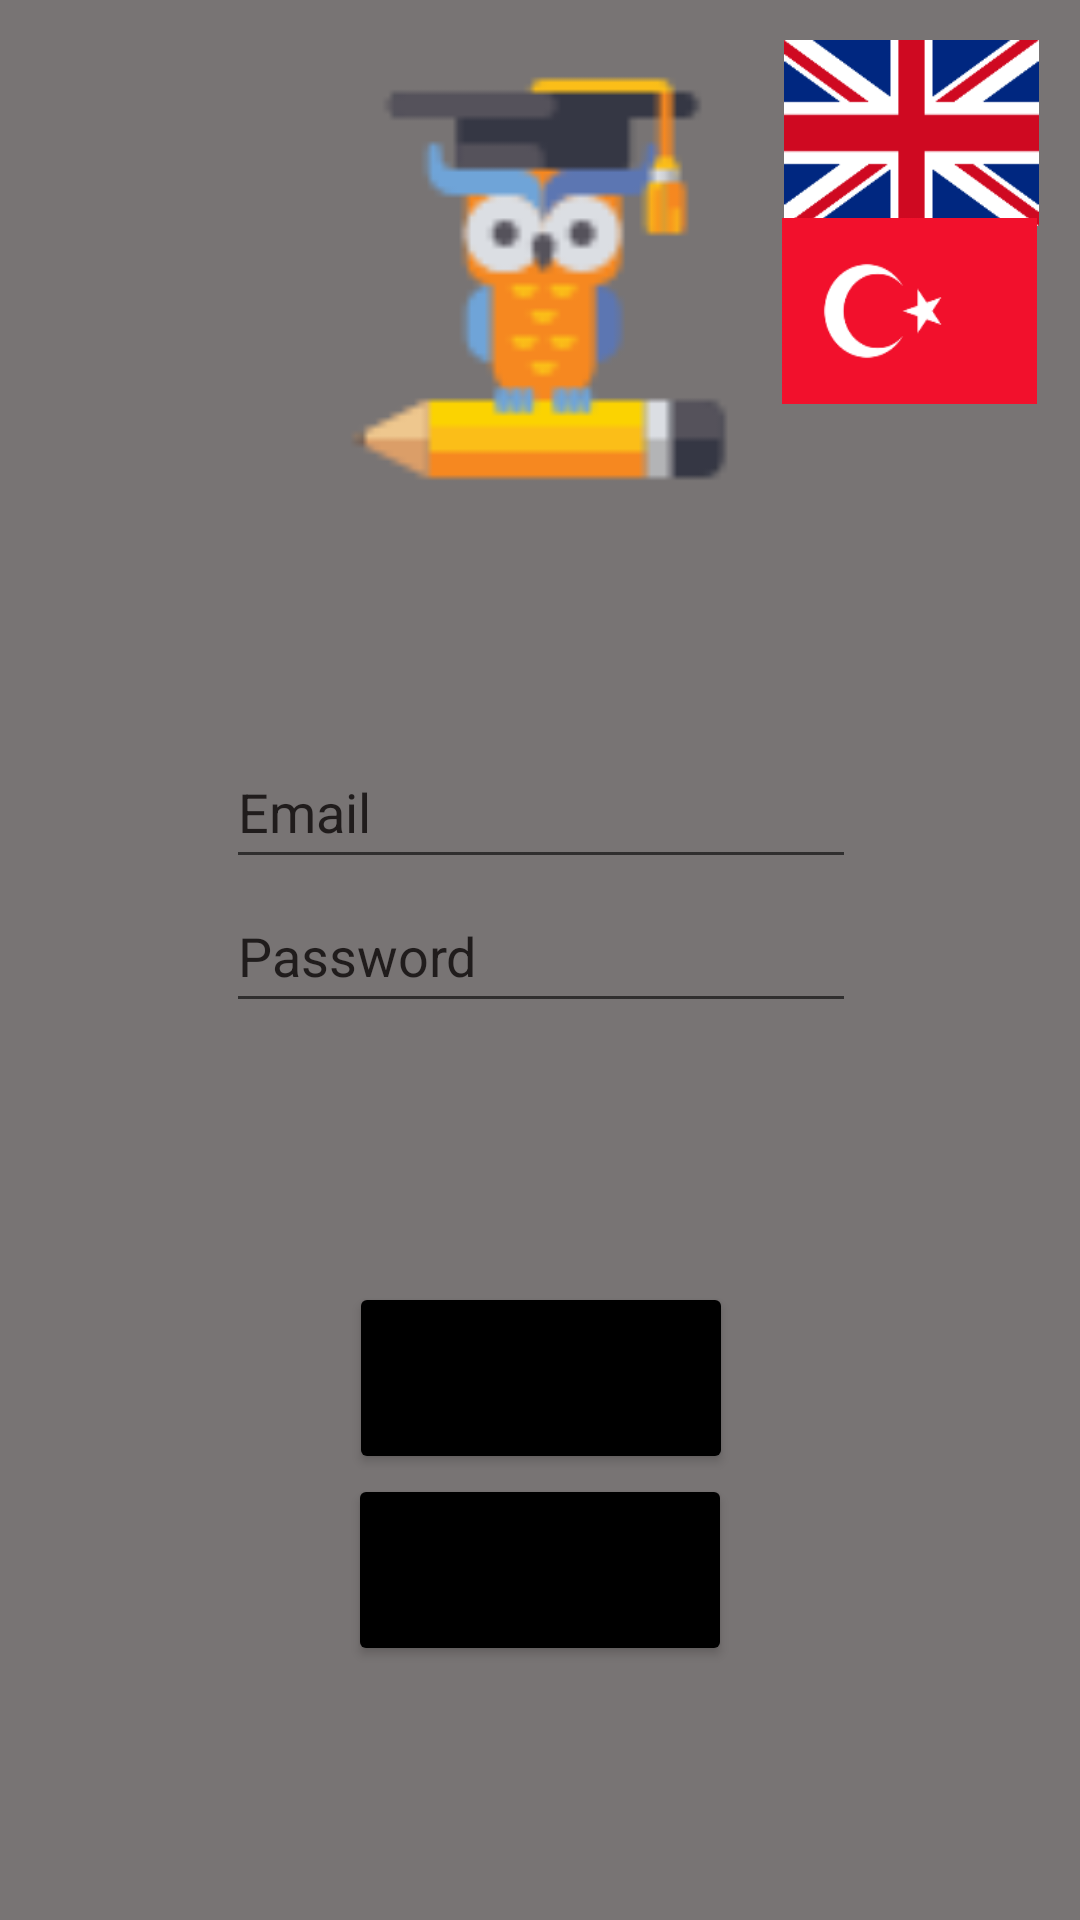

Reconstruct the res/layout file that produces this screen, plus the resources it refers to.
<!-- AndroidManifest.xml: application theme Theme.PROJE -->
<!-- res/layout/activity_login.xml -->
<?xml version="1.0" encoding="utf-8"?>
<androidx.constraintlayout.widget.ConstraintLayout xmlns:android="http://schemas.android.com/apk/res/android"
    xmlns:app="http://schemas.android.com/apk/res-auto"
    xmlns:tools="http://schemas.android.com/tools"
    android:layout_width="match_parent"
    android:layout_height="match_parent"
    android:background="#787474"
    tools:context=".loginActivity">

    <Button
        android:id="@+id/loginBTN"
        android:layout_width="128dp"
        android:layout_height="64dp"
        android:backgroundTint="#000000"
        android:text="@string/login"
        app:layout_constraintBottom_toBottomOf="parent"
        app:layout_constraintEnd_toEndOf="parent"
        app:layout_constraintHorizontal_bias="0.501"
        app:layout_constraintStart_toStartOf="parent"
        app:layout_constraintTop_toBottomOf="@+id/editPasswordlogin"
        app:layout_constraintVertical_bias="0.368" />

    <EditText
        android:id="@+id/editPasswordlogin"
        android:layout_width="wrap_content"
        android:layout_height="48dp"
        android:ems="10"
        android:hint="@string/loginPassword"
        android:inputType="textPassword"
        android:textColorHint="#201C1C"
        app:layout_constraintBottom_toBottomOf="parent"
        app:layout_constraintEnd_toEndOf="parent"
        app:layout_constraintHorizontal_bias="0.0"
        app:layout_constraintStart_toStartOf="@+id/editEmailogin"
        app:layout_constraintTop_toBottomOf="@+id/editEmailogin"
        app:layout_constraintVertical_bias="0.0" />

    <Button
        android:id="@+id/regBTN"
        android:layout_width="128dp"
        android:layout_height="64dp"
        android:backgroundTint="#000000"
        android:text="@string/register"
        app:layout_constraintBottom_toBottomOf="parent"
        app:layout_constraintEnd_toEndOf="parent"
        app:layout_constraintStart_toStartOf="parent"
        app:layout_constraintTop_toBottomOf="@+id/loginBTN"
        app:layout_constraintVertical_bias="0.0" />

    <EditText
        android:id="@+id/editEmailogin"
        android:layout_width="wrap_content"
        android:layout_height="48dp"
        android:ems="10"
        android:hint="@string/loginEmail"
        android:inputType="textEmailAddress"
        android:textColorHint="#201C1C"
        app:layout_constraintBottom_toBottomOf="parent"
        app:layout_constraintEnd_toEndOf="parent"
        app:layout_constraintHorizontal_bias="0.502"
        app:layout_constraintStart_toStartOf="parent"
        app:layout_constraintTop_toTopOf="parent"
        app:layout_constraintVertical_bias="0.414" />

    <ImageButton
        android:id="@+id/imageButtonlogeng"
        android:layout_width="85dp"
        android:layout_height="62dp"
        android:contentDescription="aaa"
        app:layout_constraintBottom_toBottomOf="parent"
        app:layout_constraintEnd_toEndOf="parent"
        app:layout_constraintHorizontal_bias="0.95"
        app:layout_constraintStart_toStartOf="parent"
        app:layout_constraintTop_toTopOf="parent"
        app:layout_constraintVertical_bias="0.023"
        app:srcCompat="@drawable/loginenglish" />

    <ImageButton
        android:id="@+id/imageButtonlogtr"
        android:layout_width="85dp"
        android:layout_height="62dp"
        android:contentDescription="aaa"
        app:layout_constraintBottom_toBottomOf="parent"
        app:layout_constraintEnd_toEndOf="parent"
        app:layout_constraintHorizontal_bias="0.948"
        app:layout_constraintStart_toStartOf="parent"
        app:layout_constraintTop_toTopOf="parent"
        app:layout_constraintVertical_bias="0.126"
        app:srcCompat="@drawable/loginturkish" />

    <ImageView
        android:id="@+id/imageView11"
        android:layout_width="148dp"
        android:layout_height="137dp"
        app:layout_constraintBottom_toTopOf="@+id/editEmailogin"
        app:layout_constraintEnd_toEndOf="parent"
        app:layout_constraintHorizontal_bias="0.498"
        app:layout_constraintStart_toStartOf="parent"
        app:layout_constraintTop_toTopOf="parent"
        app:layout_constraintVertical_bias="0.226"
        app:srcCompat="@drawable/owl" />


</androidx.constraintlayout.widget.ConstraintLayout>
<!-- resources referenced by this layout -->
<resources>
  <!-- drawable loginenglish (drawable) -->
  <?xml version="1.0" encoding="utf-8"?>
  <layer-list xmlns:android="http://schemas.android.com/apk/res/android">
      <item
          android:drawable="@drawable/ukflag"
          android:height="@dimen/loginenglishheight"
          android:width="@dimen/loginenglishwidth"
          ></item>
  </layer-list>
  <!-- drawable loginturkish (drawable) -->
  <?xml version="1.0" encoding="utf-8"?>
  <layer-list xmlns:android="http://schemas.android.com/apk/res/android">
      <item
          android:drawable="@drawable/turkeyflag"
          android:height="@dimen/loginenglishheight"
          android:width="@dimen/loginenglishwidth"
          ></item>
  </layer-list>
  <!-- drawable owl: png bitmap (drawable, 1907 bytes) -->
  <string name="login">Login</string>
  <string name="loginEmail">Email</string>
  <string name="loginPassword">Password</string>
  <string name="register">Register</string>
  <style name="Theme.PROJE" parent="Theme.MaterialComponents.DayNight.NoActionBar">
          
          <item name="colorPrimary">@color/purple_500</item>
          <item name="colorPrimaryVariant">@color/orange</item>
          <item name="colorOnPrimary">@color/white</item>
          
          <item name="colorSecondary">@color/teal_200</item>
          <item name="colorSecondaryVariant">@color/teal_700</item>
          <item name="colorOnSecondary">@color/black</item>
          
          <item name="android:statusBarColor">?attr/colorPrimaryVariant</item>
          
      </style>
  <!-- drawable ukflag: png bitmap (drawable, 7116 bytes) -->
  <dimen name="loginenglishheight">62dp</dimen>
  <dimen name="loginenglishwidth">85dp</dimen>
  <!-- drawable turkeyflag: png bitmap (drawable, 3275 bytes) -->
  <color name="purple_500">#FF6200EE</color>
  <color name="orange">#FF6D00</color>
  <color name="white">#FFFFFFFF</color>
  <color name="teal_200">#FF03DAC5</color>
  <color name="teal_700">#FF018786</color>
  <color name="black">#FF000000</color>
</resources>
